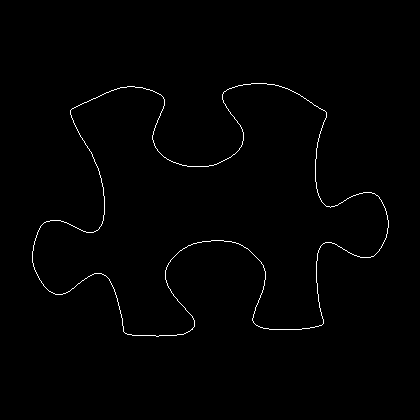

The data file committed next to this chart (first rows):
32, 251
32, 252
32, 253
32, 254
32, 255
32, 256
32, 257
32, 258
32, 259
32, 260
32, 261
32, 262
33, 263
33, 264
33, 265
33, 266
34, 267
34, 268
34, 269
35, 270
35, 271
36, 272
36, 273
37, 274
37, 275
38, 276
38, 277
39, 278
39, 279
40, 280
41, 281
41, 282
42, 283
43, 284
43, 285
44, 286
45, 287
46, 288
47, 289
48, 290
49, 291
50, 291
51, 292
52, 292
53, 293
54, 293
55, 294
56, 294
57, 294
58, 294
59, 294
60, 294
61, 294
62, 294
63, 293
64, 293
65, 293
66, 292
67, 292
68, 291
69, 291
... 1,376 more rows
